Image classification data set "neural-network-for-object-recognition" (DenisVoinkov/neural-network-for-object-recognition on GitHub). Class labels (23): aleph, ayin, beth, daleth, gimel, heth, kaph, lamedh, left, mem, nun, nun final, qoph, resh, right, sadhe, samekh, shin, taw, teth, waw, yodh, zayin.

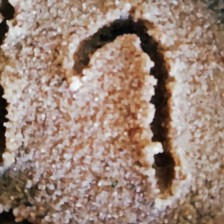
Label: waw

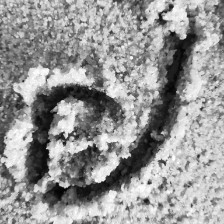
Label: teth

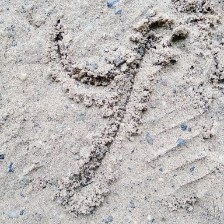
Label: ayin

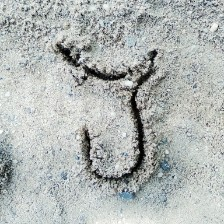
Label: kaph

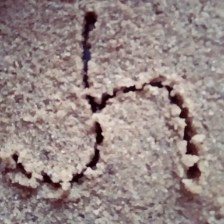
Label: taw

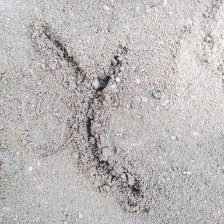
Label: gimel
